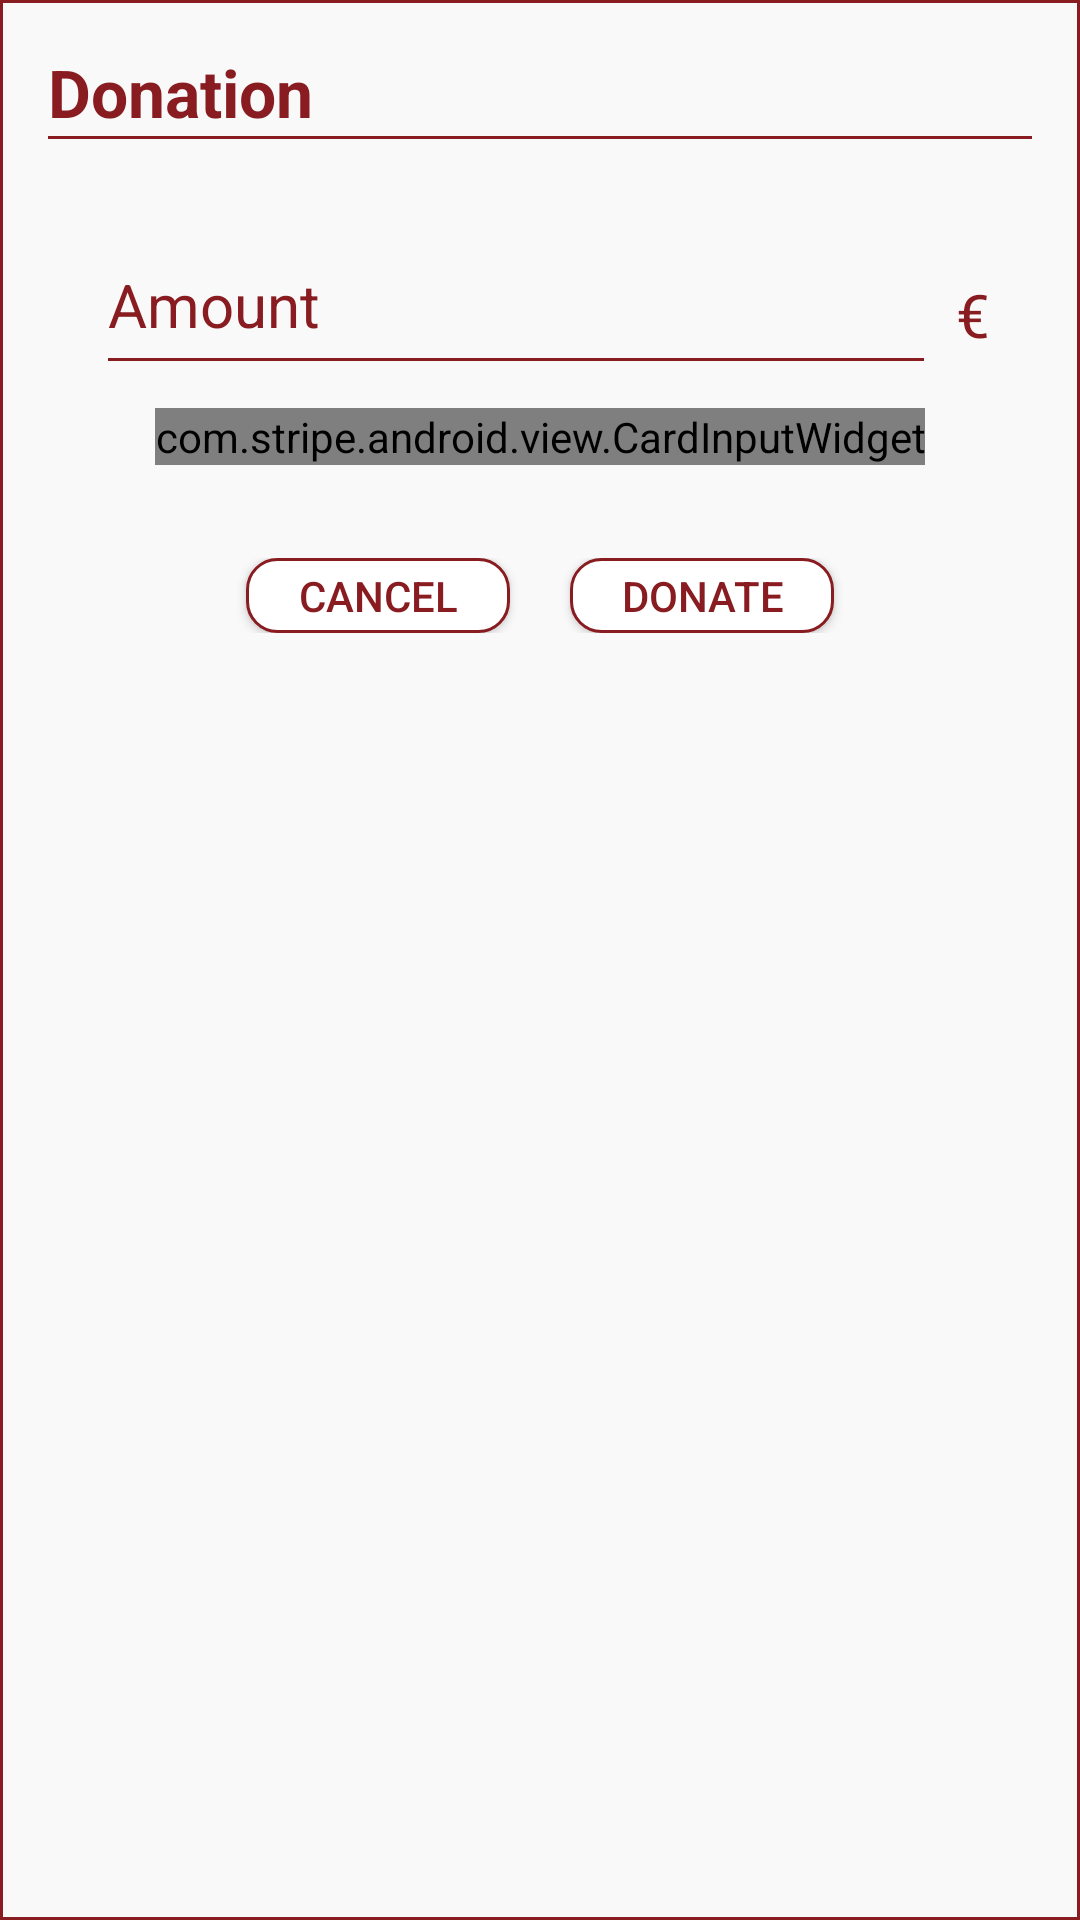

The Android layout XML behind this screen, and the referenced resources:
<!-- AndroidManifest.xml: application theme AppTheme -->
<!-- res/layout/alert_donation.xml -->
<?xml version="1.0" encoding="utf-8"?>
<RelativeLayout xmlns:android="http://schemas.android.com/apk/res/android"
    xmlns:stripe="http://schemas.android.com/apk/res-auto"
    android:orientation="vertical"
    android:layout_width="match_parent"
    android:layout_height="wrap_content"
    android:background="@drawable/alert_border"
    android:id="@+id/donation_alert_dialog"
    android:padding="16dp">


    <TextView
        android:layout_width="wrap_content"
        android:layout_height="wrap_content"
        android:id="@+id/title_donazione"
        android:text="Donation"
        android:textSize="22dp"
        android:textStyle="bold"
        android:textColor="@color/rosso"/>
    <View
        android:layout_width="match_parent"
        android:layout_height="1dp"
        android:id="@+id/linea"
        android:background="@color/rosso"
        android:layout_below="@id/title_donazione"/>

    <com.google.android.material.textfield.TextInputLayout
        android:layout_width="match_parent"
        android:layout_height="wrap_content"
        android:theme="@style/TextLabel"
        android:layout_below="@id/linea"
        android:id="@+id/textInputLayout"
        android:layout_marginTop="16dp"
        android:layout_marginLeft="16dp"
        android:layout_marginRight="32dp">

        <EditText
            android:id="@+id/text"
            android:layout_width="match_parent"
            android:layout_height="55dp"
            android:layout_alignParentLeft="true"
            android:layout_alignParentStart="true"
            android:layout_below="@+id/textInputLayout"
            android:layout_marginTop="18dp"
            android:ems="10"
            android:hint="Amount"
            android:inputType="number|numberDecimal" />


    </com.google.android.material.textfield.TextInputLayout>
    <TextView
        android:layout_width="wrap_content"
        android:layout_height="wrap_content"
        android:text="€"
        android:textSize="20dp"
        android:textColor="@color/rosso"
        android:layout_alignBottom="@+id/textInputLayout"
        android:layout_alignParentRight="true"
        android:layout_alignParentEnd="true"
        android:layout_marginRight="14dp"
        android:layout_marginEnd="14dp"
        android:layout_marginBottom="10dp" />


    <LinearLayout
        android:layout_width="match_parent"
        android:layout_height="wrap_content"
        android:gravity="center"
        android:layout_marginTop="120dp"
        android:orientation="horizontal">

        <com.stripe.android.view.CardInputWidget
            android:id="@+id/card_input_widget"
            stripe:cardTint="@color/rosso"
            android:layout_width="wrap_content"
            android:layout_height="wrap_content" />
    </LinearLayout>


    <LinearLayout
        android:layout_width="match_parent"
        android:layout_height="wrap_content"
        android:gravity="center"
        android:layout_marginTop="170dp"
        android:orientation="horizontal">

        <Button
            android:id="@+id/annulla2_button"
            android:layout_width="wrap_content"
            android:layout_height="25dp"
            android:layout_marginRight="20dp"
            android:background="@drawable/border"
            android:text="Cancel"
            android:textColor="@color/rosso" />

        <Button
            android:id="@+id/dona_button"
            android:layout_width="wrap_content"
            android:layout_height="25dp"
            android:background="@drawable/border"
            android:text="Donate"
            android:textColor="@color/rosso" />
    </LinearLayout>


</RelativeLayout>
<!-- resources referenced by this layout -->
<resources>
  <color name="rosso">#881c21</color>
  <!-- drawable alert_border (drawable) -->
  <?xml version="1.0" encoding="utf-8"?>
  <shape xmlns:android="http://schemas.android.com/apk/res/android"
      android:shape="rectangle">
      <stroke
          android:width="1dip"
          android:color="@color/rosso"/>
      <solid android:color="@color/light" />
  
  
  
  </shape>
  <!-- drawable border (drawable) -->
  <?xml version="1.0" encoding="utf-8"?>
  <shape xmlns:android="http://schemas.android.com/apk/res/android"
      android:shape="rectangle">
      <stroke
          android:width="1dip"
          android:color="@color/rosso"/>
      <solid android:color="@color/white" />
  
      <corners
  
          android:radius="10dp"/>
  
  </shape>
  <style name="TextLabel" parent="TextAppearance.AppCompat">
          
          <item name="android:textColorHint">@color/rosso</item>
          <item name="android:textSize">20sp</item>
          
          <item name="colorAccent">@color/rosso</item>
          <item name="colorControlNormal">@color/rosso</item>
          <item name="colorControlActivated">@color/rosso</item>
      </style>
  <style name="AppTheme" parent="Theme.AppCompat.Light.NoActionBar">
          
          <item name="android:windowContentTransitions" tools:targetApi="lollipop">true</item>
          <item name="colorPrimary">@color/rosso</item>
          <item name="colorPrimaryDark">@color/rossoscuro</item>
          <item name="colorAccent">@color/rosso</item>
      </style>
  <color name="light">#50f5f5f5</color>
  <color name="white">#ffffff</color>
  <color name="rossoscuro">#70191d</color>
</resources>
